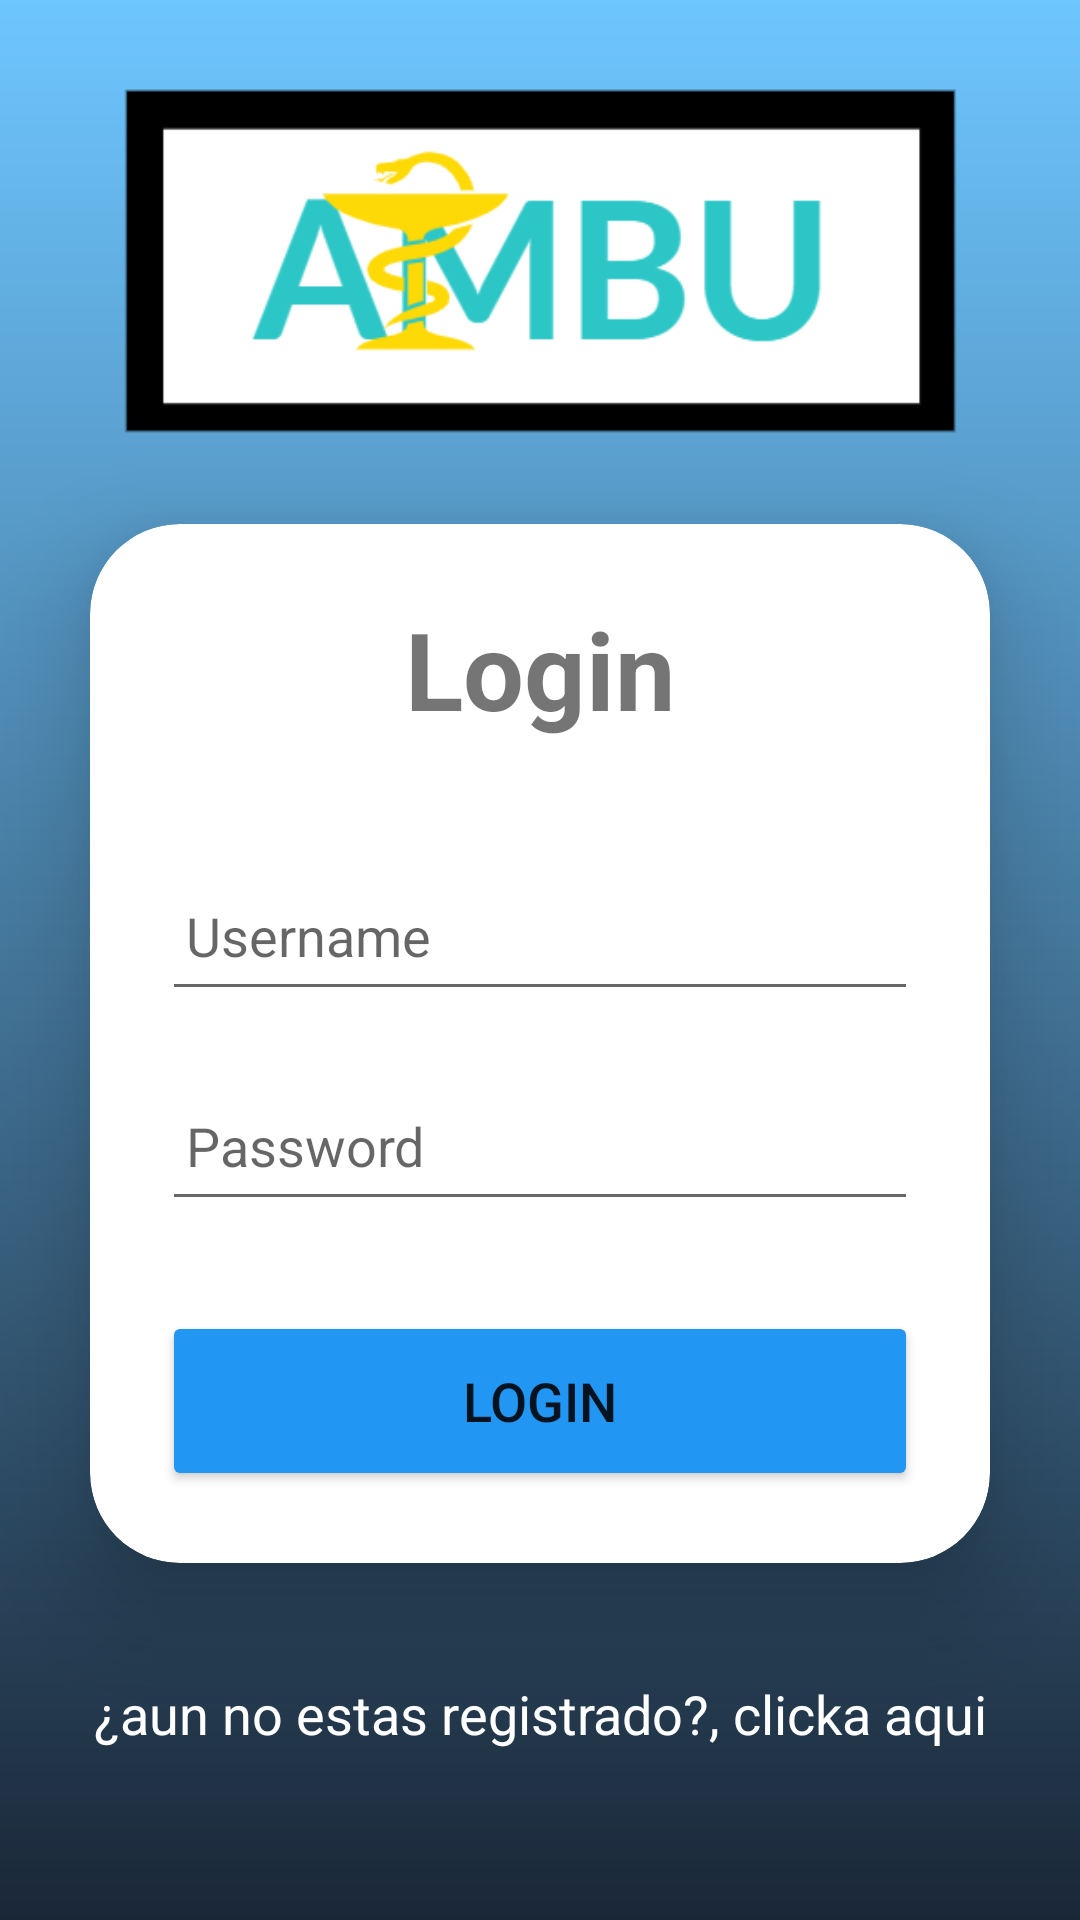

Write the Android layout XML for this screen, with the resource values it uses.
<!-- AndroidManifest.xml: application theme Theme.Ambu -->
<!-- res/layout/fragment_login.xml -->
<?xml version="1.0" encoding="utf-8"?>
<LinearLayout
    xmlns:android="http://schemas.android.com/apk/res/android"
    xmlns:app="http://schemas.android.com/apk/res-auto"
    xmlns:tools="http://schemas.android.com/tools"
    xmlns:card_view="http://schemas.android.com/apk/res-auto"
    android:layout_width="match_parent"
    android:layout_height="match_parent"
    android:orientation="vertical"
    android:gravity="center"
    android:background="@drawable/gradiente"
    tools:context=".fragments.LoginFragment">

    <androidx.appcompat.widget.AppCompatImageView
        android:layout_width="283dp"
        android:layout_height="116dp"
        android:src="@drawable/logo"/>

    <androidx.cardview.widget.CardView
        android:layout_width="match_parent"
        android:layout_height="wrap_content"
        android:layout_margin="30dp"
        app:cardCornerRadius="30dp"
        app:cardElevation="20dp">

        <LinearLayout
            android:layout_width="match_parent"
            android:layout_height="wrap_content"
            android:orientation="vertical"
            android:layout_gravity="center_horizontal"
            android:padding="24dp">
            <TextView
                android:layout_width="match_parent"
                android:layout_height="wrap_content"
                android:text="Login"
                android:id="@+id/loginText"
                android:textSize="36sp"
                android:textAlignment="center"
                android:textStyle="bold"
               />
            <EditText
                android:layout_width="match_parent"
                android:layout_height="50dp"
                android:id="@+id/tvUser"
                android:drawablePadding="8dp"
                android:hint="Username"
                android:padding="8dp"
                android:textColor="@color/black"
                android:textColorHighlight="@color/cardview_dark_background"
                android:layout_marginTop="40dp"/>
            <EditText
                android:layout_width="match_parent"
                android:layout_height="50dp"
                android:id="@+id/tvPass"

                android:drawablePadding="8dp"
                android:hint="Password"
                android:padding="8dp"
                android:inputType="textPassword"
                android:textColor="@color/black"
                android:textColorHighlight="@color/cardview_dark_background"
                android:layout_marginTop="20dp"/>
            <Button
                android:layout_width="match_parent"
                android:layout_height="60dp"
                android:id="@+id/botonLogin"
                android:text="Login"
                android:textSize="18sp"
                android:layout_marginTop="30dp"
                android:backgroundTint="@color/azul"
                app:cornerRadius = "20dp"/>
        </LinearLayout>
    </androidx.cardview.widget.CardView>
    <TextView
        android:layout_width="wrap_content"
        android:layout_height="wrap_content"
        android:padding="8dp"
        android:text="¿aun no estas registrado?, clicka aqui"
        android:textSize="18sp"
        android:textAlignment="center"
        android:id="@+id/botonRegistar"
        android:textColor="@color/white"
        android:layout_marginBottom="20dp"/>
</LinearLayout>
<!-- resources referenced by this layout -->
<resources>
  <color name="azul">#2196f3</color>
  <color name="black">#FF000000</color>
  <color name="white">#FFFFFFFF</color>
  <!-- drawable gradiente: png bitmap (drawable, 169926 bytes) -->
  <!-- drawable logo: png bitmap (drawable, 11843 bytes) -->
  <style name="Theme.Ambu" parent="Theme.MaterialComponents.Light.NoActionBar">
          
          
  
          <item name="colorPrimary">@color/azul</item>
          <item name="colorPrimaryVariant">@color/azulClaro</item>
          <item name="colorOnPrimary">@color/white</item>
          
          <item name="colorSecondary">@color/naranja</item>
          <item name="colorSecondaryVariant">@color/naranjaClaro</item>
          <item name="colorOnSecondary">@color/black</item>
          
          <item name="android:statusBarColor">?attr/colorPrimaryVariant</item>
      </style>
  <color name="azulClaro">#6ec6ff</color>
  <color name="naranja">#ff5722</color>
  <color name="naranjaClaro">#ff8a50</color>
</resources>
